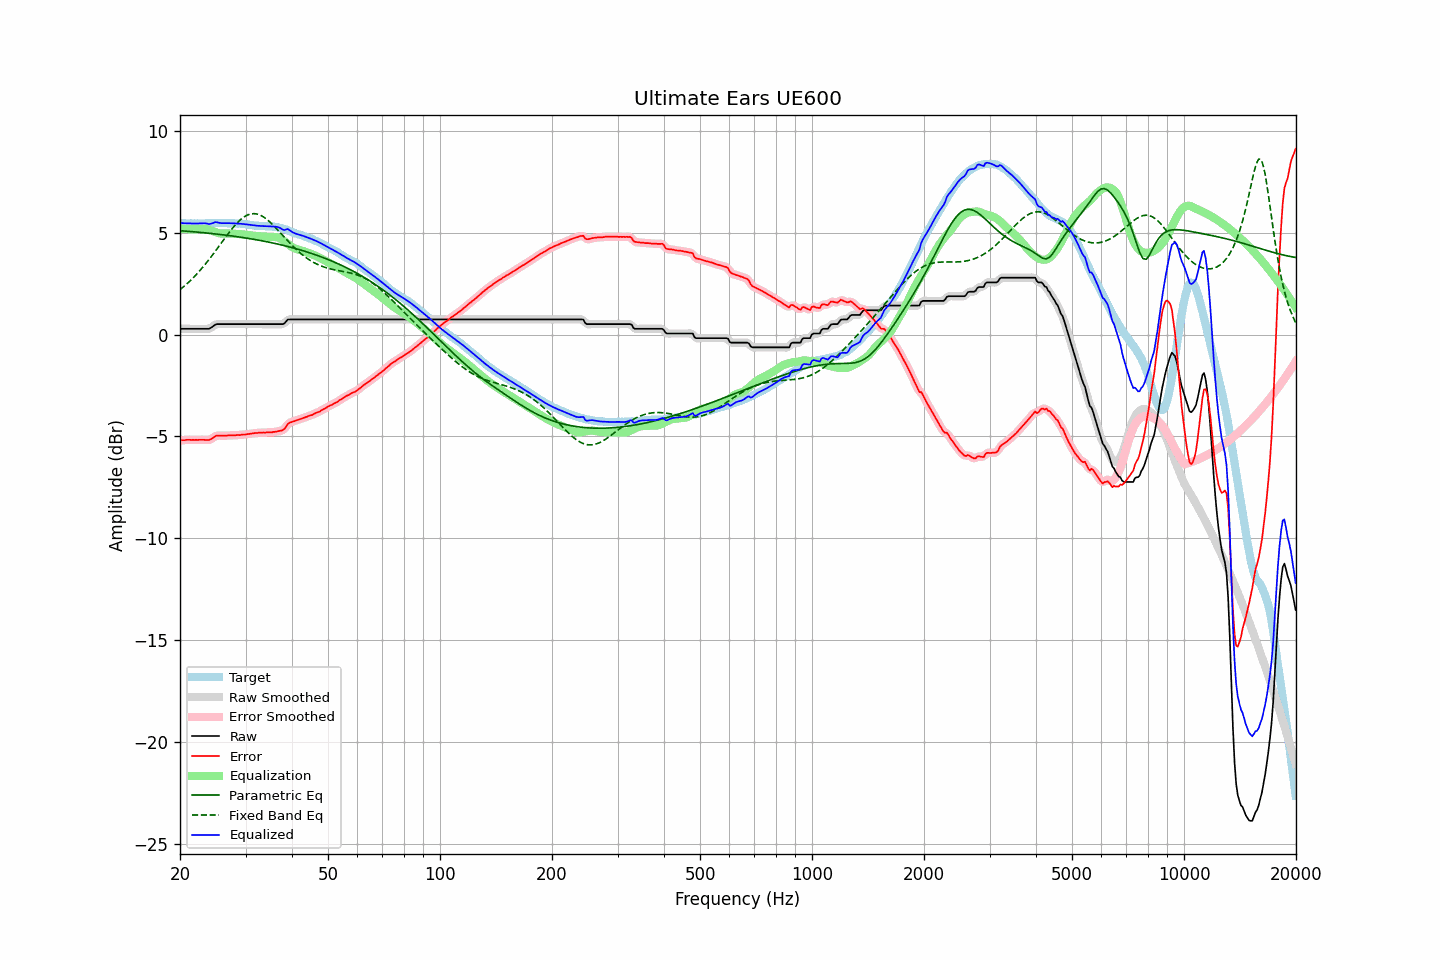

The file beside this chart, header and first rows:
frequency, raw, error, smoothed, error_smoothed, equalization, parametric_eq, fixed_band_eq, equalized_raw, equalized_smoothed, target
20.00, 0.28, -5.20, 0.28, -5.20, 5.20, 5.10, 2.20, 5.48, 5.48, 5.48
20.20, 0.28, -5.19, 0.28, -5.19, 5.19, 5.09, 2.27, 5.47, 5.47, 5.47
20.40, 0.28, -5.19, 0.28, -5.19, 5.19, 5.09, 2.33, 5.47, 5.47, 5.47
20.61, 0.28, -5.19, 0.28, -5.18, 5.18, 5.08, 2.40, 5.46, 5.46, 5.47
20.81, 0.28, -5.17, 0.28, -5.18, 5.18, 5.08, 2.47, 5.46, 5.46, 5.45
21.02, 0.28, -5.17, 0.28, -5.17, 5.18, 5.07, 2.54, 5.46, 5.46, 5.45
21.23, 0.28, -5.17, 0.28, -5.17, 5.18, 5.06, 2.61, 5.46, 5.46, 5.45
21.44, 0.28, -5.18, 0.28, -5.17, 5.17, 5.06, 2.69, 5.45, 5.45, 5.46
21.66, 0.28, -5.17, 0.28, -5.17, 5.17, 5.05, 2.77, 5.45, 5.45, 5.45
21.87, 0.28, -5.18, 0.28, -5.18, 5.17, 5.04, 2.85, 5.45, 5.45, 5.46
22.09, 0.28, -5.17, 0.28, -5.17, 5.17, 5.04, 2.93, 5.45, 5.45, 5.45
22.31, 0.28, -5.18, 0.28, -5.17, 5.17, 5.03, 3.02, 5.45, 5.45, 5.46
22.54, 0.28, -5.17, 0.28, -5.17, 5.18, 5.02, 3.11, 5.46, 5.46, 5.45
22.76, 0.28, -5.17, 0.28, -5.17, 5.18, 5.01, 3.20, 5.46, 5.46, 5.45
22.99, 0.28, -5.17, 0.28, -5.17, 5.18, 5.01, 3.29, 5.46, 5.46, 5.45
23.22, 0.28, -5.17, 0.28, -5.17, 5.18, 5.00, 3.38, 5.46, 5.46, 5.45
23.45, 0.28, -5.18, 0.28, -5.18, 5.18, 4.99, 3.48, 5.46, 5.45, 5.46
23.69, 0.28, -5.18, 0.28, -5.18, 5.16, 4.98, 3.58, 5.45, 5.44, 5.46
23.92, 0.28, -5.18, 0.29, -5.17, 5.14, 4.97, 3.68, 5.43, 5.44, 5.46
24.16, 0.32, -5.15, 0.32, -5.15, 5.12, 4.97, 3.78, 5.44, 5.44, 5.47
24.40, 0.37, -5.11, 0.37, -5.10, 5.09, 4.96, 3.88, 5.46, 5.46, 5.48
24.65, 0.43, -5.05, 0.43, -5.05, 5.06, 4.95, 3.99, 5.49, 5.49, 5.48
24.89, 0.49, -4.99, 0.48, -5.00, 5.03, 4.94, 4.09, 5.52, 5.51, 5.48
25.14, 0.51, -4.96, 0.51, -4.97, 5.00, 4.93, 4.20, 5.51, 5.51, 5.47
25.39, 0.51, -4.97, 0.52, -4.96, 4.98, 4.92, 4.31, 5.49, 5.50, 5.48
25.65, 0.51, -4.97, 0.51, -4.96, 4.97, 4.91, 4.42, 5.48, 5.48, 5.48
25.91, 0.51, -4.96, 0.51, -4.97, 4.96, 4.90, 4.53, 5.47, 5.47, 5.47
26.16, 0.51, -4.97, 0.51, -4.97, 4.96, 4.89, 4.63, 5.47, 5.47, 5.48
26.43, 0.51, -4.97, 0.51, -4.97, 4.96, 4.88, 4.74, 5.47, 5.47, 5.48
26.69, 0.51, -4.97, 0.51, -4.96, 4.96, 4.87, 4.85, 5.47, 5.47, 5.48
26.96, 0.51, -4.95, 0.51, -4.96, 4.96, 4.86, 4.95, 5.47, 5.47, 5.46
27.23, 0.51, -4.95, 0.51, -4.95, 4.96, 4.85, 5.06, 5.47, 5.47, 5.46
27.50, 0.51, -4.95, 0.51, -4.95, 4.95, 4.84, 5.16, 5.46, 5.46, 5.46
27.77, 0.51, -4.96, 0.51, -4.95, 4.95, 4.83, 5.25, 5.46, 5.46, 5.47
28.05, 0.51, -4.95, 0.51, -4.95, 4.95, 4.82, 5.35, 5.46, 5.46, 5.46
28.33, 0.51, -4.94, 0.51, -4.94, 4.94, 4.81, 5.43, 5.45, 5.45, 5.45
28.62, 0.51, -4.93, 0.51, -4.94, 4.94, 4.80, 5.52, 5.45, 5.45, 5.44
28.90, 0.51, -4.94, 0.51, -4.93, 4.93, 4.79, 5.59, 5.44, 5.44, 5.45
29.19, 0.51, -4.93, 0.51, -4.92, 4.93, 4.78, 5.67, 5.44, 5.44, 5.44
29.48, 0.51, -4.91, 0.51, -4.92, 4.92, 4.76, 5.73, 5.43, 5.43, 5.42
29.78, 0.51, -4.91, 0.51, -4.91, 4.91, 4.75, 5.78, 5.42, 5.42, 5.42
30.08, 0.51, -4.91, 0.51, -4.90, 4.90, 4.74, 5.83, 5.41, 5.41, 5.42
30.38, 0.51, -4.89, 0.51, -4.89, 4.89, 4.73, 5.87, 5.40, 5.40, 5.40
30.68, 0.51, -4.88, 0.51, -4.88, 4.88, 4.71, 5.90, 5.39, 5.39, 5.39
30.99, 0.51, -4.87, 0.51, -4.87, 4.87, 4.70, 5.92, 5.38, 5.38, 5.38
31.30, 0.51, -4.86, 0.51, -4.86, 4.86, 4.69, 5.93, 5.37, 5.37, 5.37
31.61, 0.51, -4.85, 0.51, -4.85, 4.85, 4.67, 5.94, 5.36, 5.36, 5.36
31.93, 0.51, -4.83, 0.51, -4.84, 4.84, 4.66, 5.93, 5.35, 5.35, 5.34
32.24, 0.51, -4.84, 0.51, -4.83, 4.83, 4.65, 5.92, 5.34, 5.34, 5.35
32.57, 0.51, -4.82, 0.51, -4.82, 4.83, 4.63, 5.89, 5.34, 5.34, 5.33
32.89, 0.51, -4.82, 0.51, -4.82, 4.82, 4.62, 5.86, 5.33, 5.33, 5.33
33.22, 0.51, -4.82, 0.51, -4.82, 4.82, 4.60, 5.82, 5.33, 5.33, 5.33
33.55, 0.51, -4.81, 0.51, -4.81, 4.81, 4.59, 5.77, 5.33, 5.33, 5.32
33.89, 0.51, -4.82, 0.51, -4.81, 4.81, 4.57, 5.72, 5.32, 5.32, 5.33
34.23, 0.51, -4.80, 0.51, -4.81, 4.81, 4.56, 5.66, 5.32, 5.32, 5.31
34.57, 0.51, -4.81, 0.51, -4.81, 4.81, 4.54, 5.59, 5.32, 5.32, 5.32
34.92, 0.51, -4.80, 0.51, -4.80, 4.80, 4.52, 5.52, 5.31, 5.31, 5.31
35.27, 0.51, -4.81, 0.51, -4.80, 4.80, 4.51, 5.44, 5.31, 5.31, 5.32
35.62, 0.51, -4.78, 0.51, -4.79, 4.79, 4.49, 5.37, 5.30, 5.30, 5.29
35.97, 0.51, -4.78, 0.51, -4.78, 4.79, 4.47, 5.28, 5.30, 5.30, 5.29
... 635 more rows
